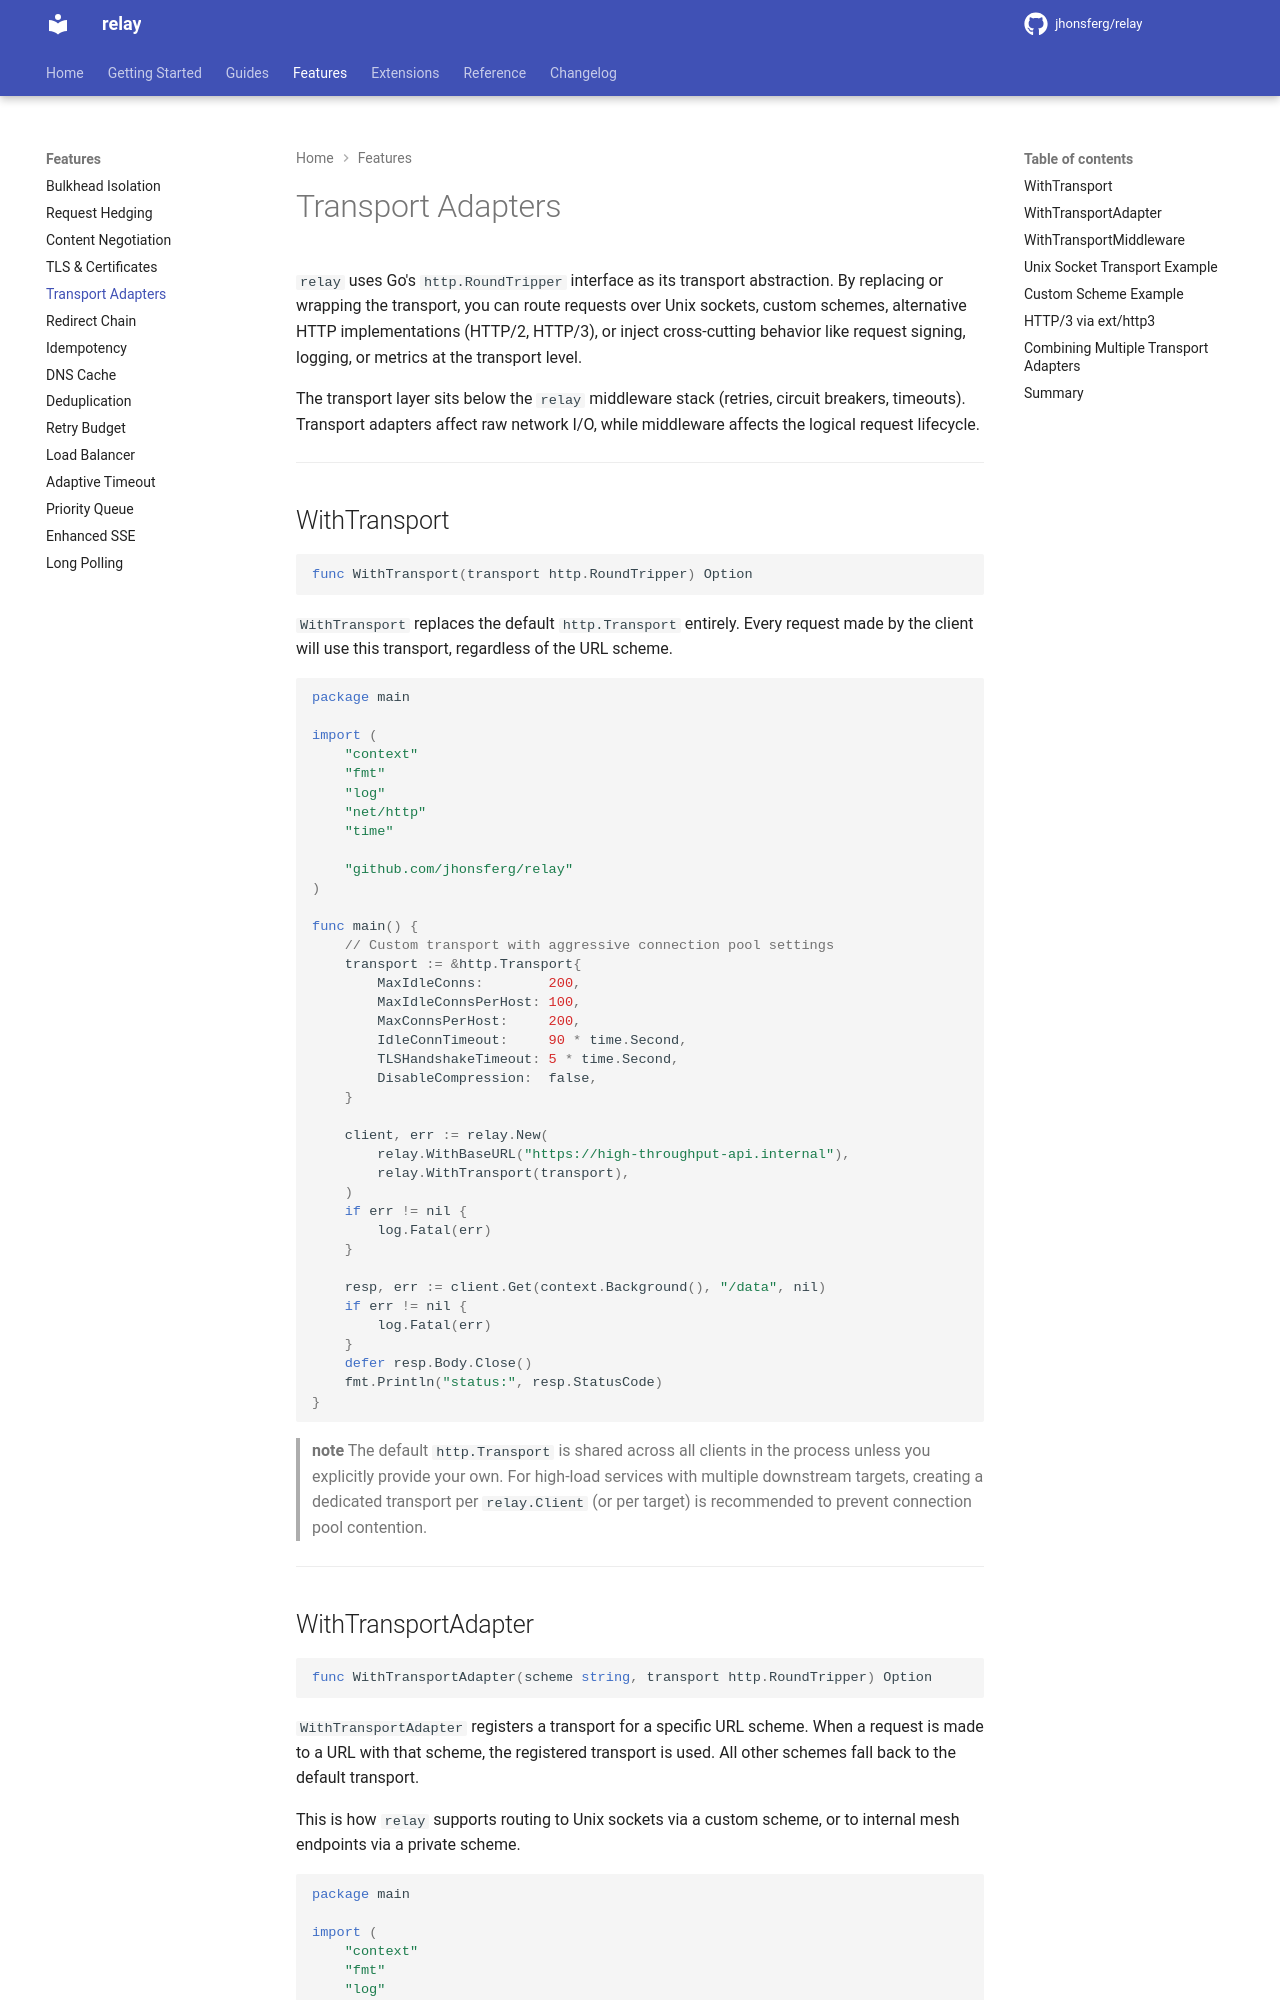

repository: jhonsferg/relay · page: features/transport/index.html · generator: mkdocs

# Transport Adapters

`relay` uses Go's `http.RoundTripper` interface as its transport abstraction. By replacing or wrapping the transport, you can route requests over Unix sockets, custom schemes, alternative HTTP implementations (HTTP/2, HTTP/3), or inject cross-cutting behavior like request signing, logging, or metrics at the transport level.

The transport layer sits below the `relay` middleware stack (retries, circuit breakers, timeouts). Transport adapters affect raw network I/O, while middleware affects the logical request lifecycle.

---

## WithTransport

```go
func WithTransport(transport http.RoundTripper) Option
```

`WithTransport` replaces the default `http.Transport` entirely. Every request made by the client will use this transport, regardless of the URL scheme.

```go
package main

import (
    "context"
    "fmt"
    "log"
    "net/http"
    "time"

    "github.com/jhonsferg/relay"
)

func main() {
    // Custom transport with aggressive connection pool settings
    transport := &http.Transport{
        MaxIdleConns:        200,
        MaxIdleConnsPerHost: 100,
        MaxConnsPerHost:     200,
        IdleConnTimeout:     90 * time.Second,
        TLSHandshakeTimeout: 5 * time.Second,
        DisableCompression:  false,
    }

    client, err := relay.New(
        relay.WithBaseURL("https://high-throughput-api.internal"),
        relay.WithTransport(transport),
    )
    if err != nil {
        log.Fatal(err)
    }

    resp, err := client.Get(context.Background(), "/data", nil)
    if err != nil {
        log.Fatal(err)
    }
    defer resp.Body.Close()
    fmt.Println("status:", resp.StatusCode)
}
```

> **note**
> The default `http.Transport` is shared across all clients in the process unless you explicitly provide your own. For high-load services with multiple downstream targets, creating a dedicated transport per `relay.Client` (or per target) is recommended to prevent connection pool contention.

---
